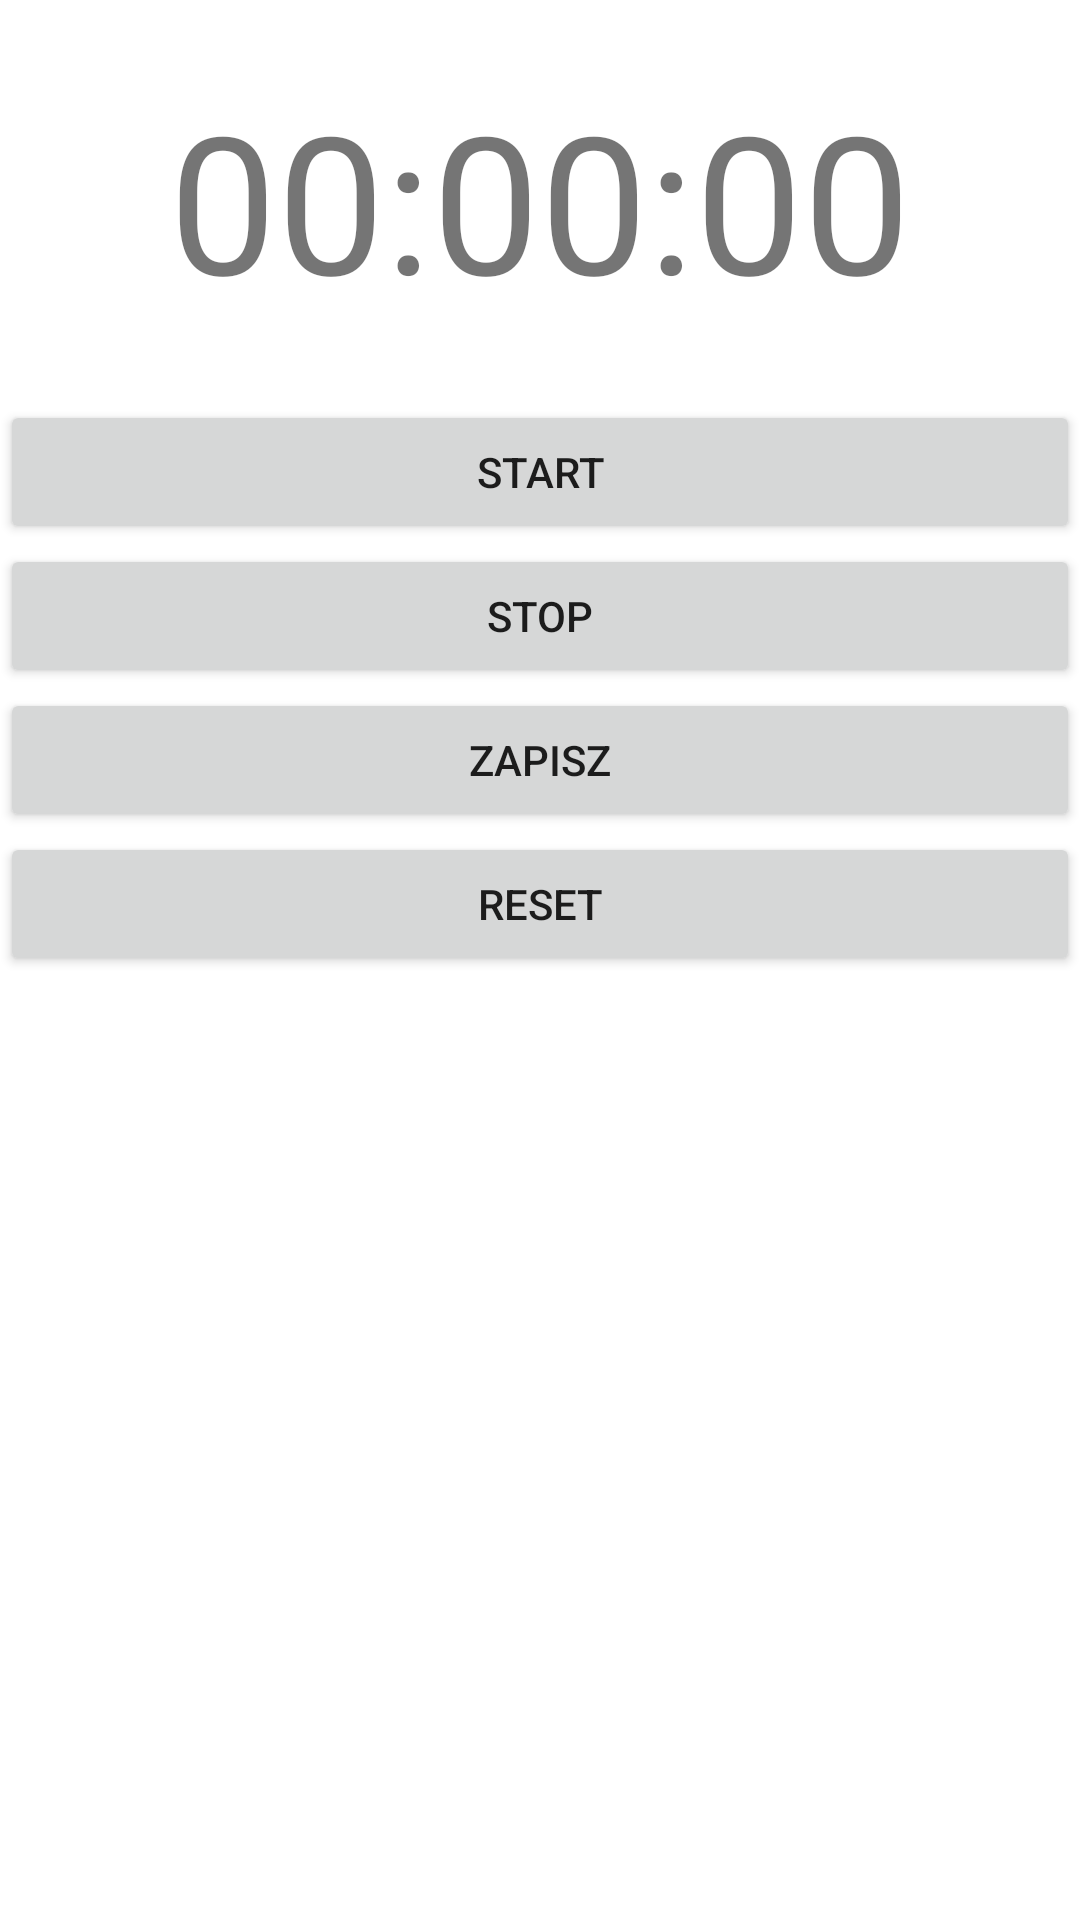

Produce the Android XML layout that renders to this screen, including the resource entries it uses.
<!-- AndroidManifest.xml: application theme Theme.Listy3Psroda -->
<!-- res/layout/activity_timer.xml -->
<?xml version="1.0" encoding="utf-8"?>
<LinearLayout xmlns:android="http://schemas.android.com/apk/res/android"
    xmlns:app="http://schemas.android.com/apk/res-auto"
    xmlns:tools="http://schemas.android.com/tools"
    android:layout_width="match_parent"
    android:layout_height="match_parent"
    android:orientation="vertical"
    android:layout_margin="40dp"
    tools:context=".TimerActivity">

    <TextView
        android:id="@+id/textView5"
        android:layout_width="match_parent"
        android:layout_height="wrap_content"
        android:textSize="64sp"
        android:padding="24dp"
        android:textAlignment="center"
        android:text="00:00:00" />

    <Button
        android:id="@+id/buttonStart"
        android:layout_width="match_parent"
        android:layout_height="wrap_content"
        android:text="Start" />

    <Button
        android:id="@+id/buttonStop"
        android:layout_width="match_parent"
        android:layout_height="wrap_content"
        android:text="Stop" />

    <Button
        android:id="@+id/buttonZapisz"
        android:layout_width="match_parent"
        android:layout_height="wrap_content"
        android:text="Zapisz" />

    <Button
        android:id="@+id/buttonReset"
        android:layout_width="match_parent"
        android:layout_height="wrap_content"
        android:text="Reset" />

    <ListView
        android:id="@+id/listViewCzasy"
        android:layout_width="match_parent"
        android:layout_height="match_parent"
        android:divider="#9faf8b"
        android:dividerHeight="2dp"/>

</LinearLayout>
<!-- resources referenced by this layout -->
<resources>
  <style name="Theme.Listy3Psroda" parent="Theme.MaterialComponents.DayNight.DarkActionBar">
          
          <item name="colorPrimary">@color/purple_500</item>
          <item name="colorPrimaryVariant">@color/purple_700</item>
          <item name="colorOnPrimary">@color/white</item>
          
          <item name="colorSecondary">@color/teal_200</item>
          <item name="colorSecondaryVariant">@color/teal_700</item>
          <item name="colorOnSecondary">@color/black</item>
          
          <item name="android:statusBarColor">?attr/colorPrimaryVariant</item>
          
      </style>
  <!-- not gathered from this repository: default colours our renderer supplied (Android Studio template values) -->
  <color name="purple_500">#FF6200EE</color>
  <color name="purple_700">#FF3700B3</color>
  <color name="teal_200">#FF03DAC5</color>
  <color name="teal_700">#FF018786</color>
  <color name="black">#FF000000</color>
  <color name="white">#FFFFFFFF</color>
</resources>
